Photos from the image-classification dataset "car_parts_dataset" in the GitHub repository caip-csa-grcymt-team/car-part-defect-ML-classifier. Its 3 classes are: major defect, minor defect, no defect.

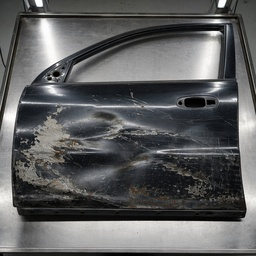
Label: major defect

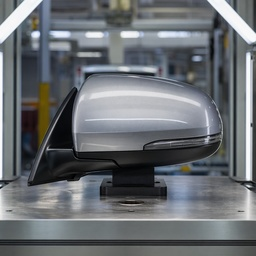
Label: no defect

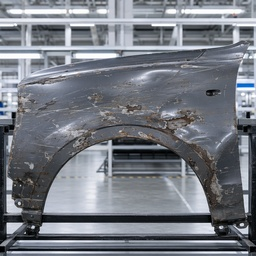
Label: major defect

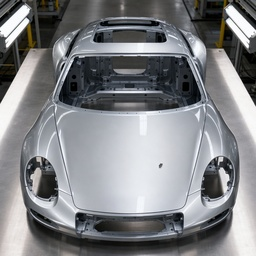
Label: minor defect

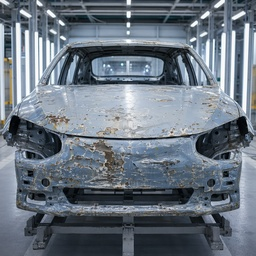
Label: major defect

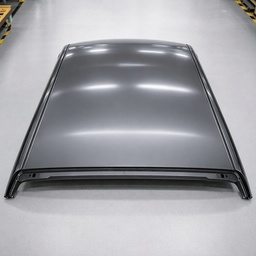
Label: no defect
